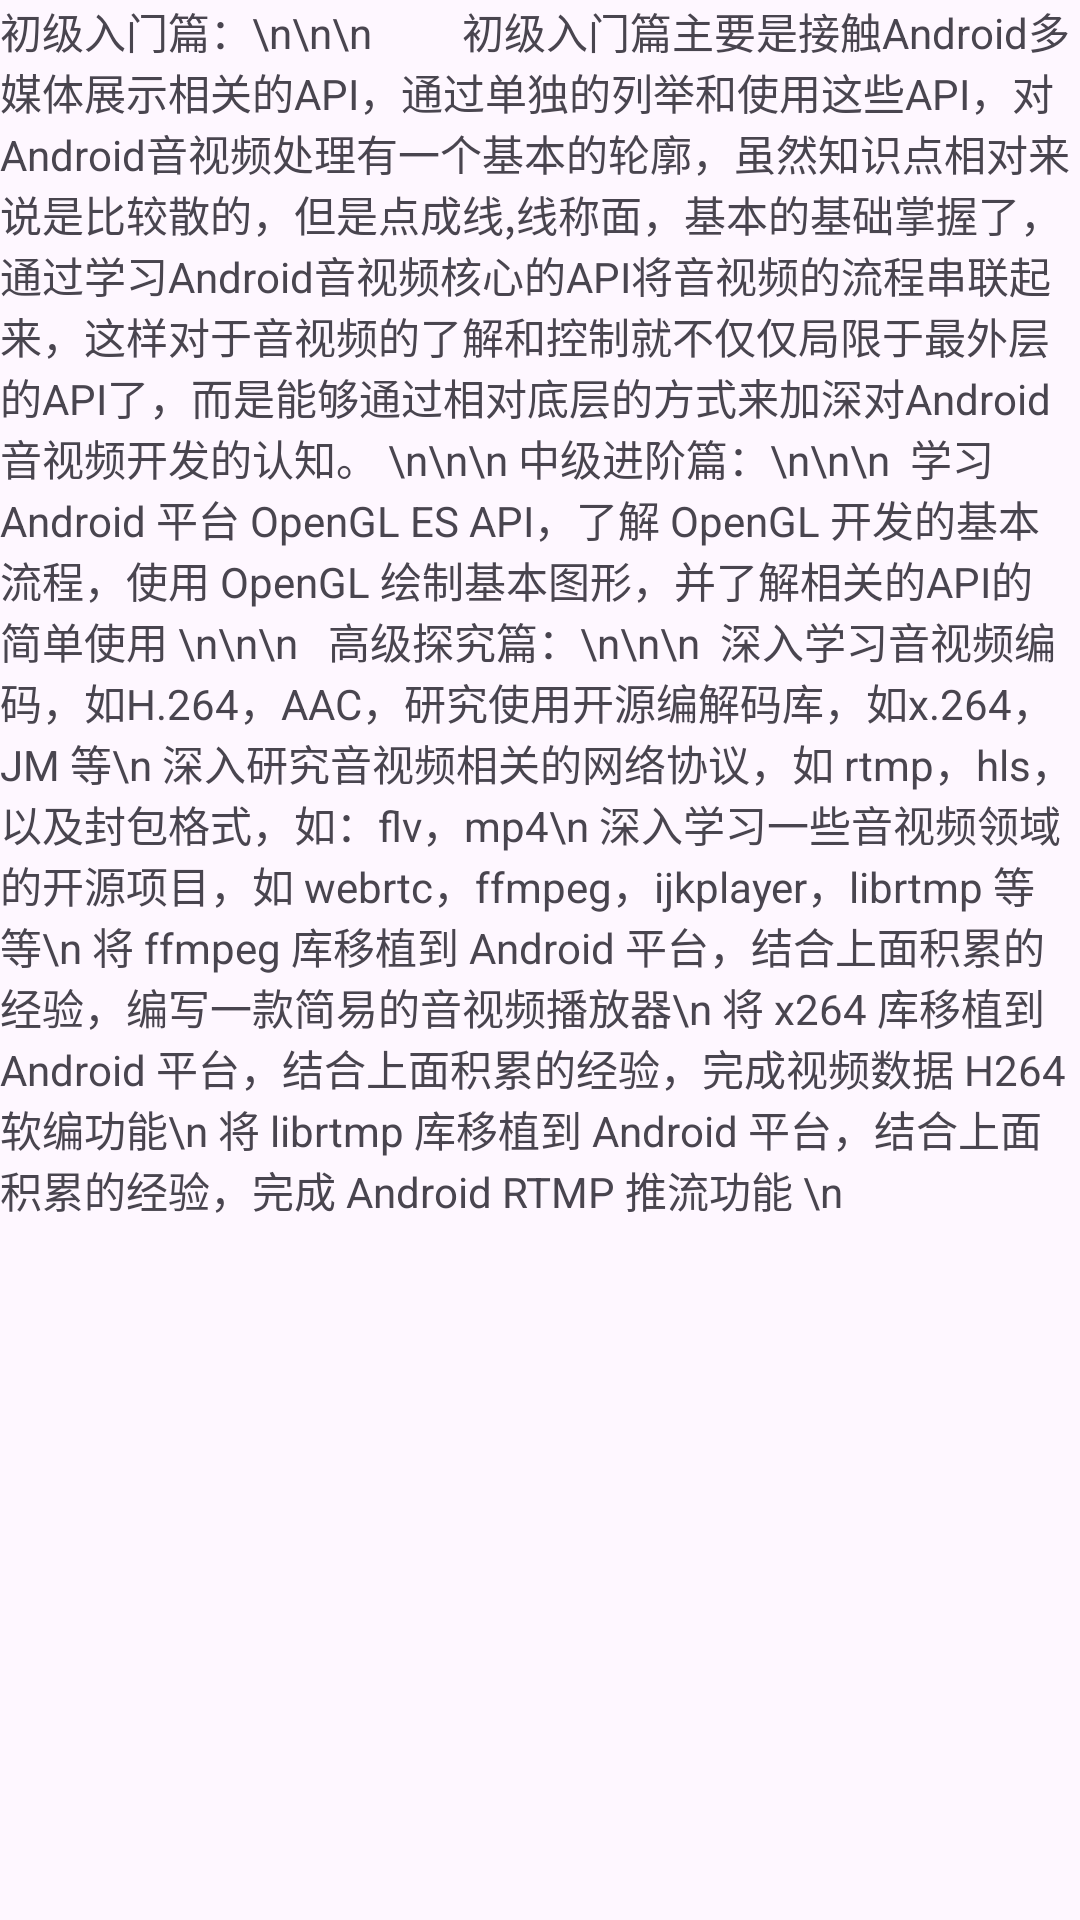

Produce the Android XML layout that renders to this screen, including the resource entries it uses.
<!-- AndroidManifest.xml: application theme Theme.AvDevDemo -->
<!-- res/layout/activity_category.xml -->
<?xml version="1.0" encoding="utf-8"?>
<androidx.constraintlayout.widget.ConstraintLayout xmlns:android="http://schemas.android.com/apk/res/android"
    android:layout_width="match_parent"
    android:layout_height="match_parent">

    <TextView
        android:layout_width="match_parent"
        android:layout_height="match_parent"
        android:text="初级入门篇：\n\n\n
        初级入门篇主要是接触Android多媒体展示相关的API，通过单独的列举和使用这些API，对Android音视频处理有一个基本的轮廓，虽然知识点相对来说是比较散的，但是点成线,线称面，基本的基础掌握了，通过学习Android音视频核心的API将音视频的流程串联起来，这样对于音视频的了解和控制就不仅仅局限于最外层的API了，而是能够通过相对底层的方式来加深对Android 音视频开发的认知。
\n\n\n
中级进阶篇：\n\n\n

学习 Android 平台 OpenGL ES API，了解 OpenGL 开发的基本流程，使用 OpenGL 绘制基本图形，并了解相关的API的简单使用
\n\n\n


高级探究篇：\n\n\n

深入学习音视频编码，如H.264，AAC，研究使用开源编解码库，如x.264，JM 等\n
深入研究音视频相关的网络协议，如 rtmp，hls，以及封包格式，如：flv，mp4\n
深入学习一些音视频领域的开源项目，如 webrtc，ffmpeg，ijkplayer，librtmp 等等\n
将 ffmpeg 库移植到 Android 平台，结合上面积累的经验，编写一款简易的音视频播放器\n
将 x264 库移植到 Android 平台，结合上面积累的经验，完成视频数据 H264 软编功能\n
将 librtmp 库移植到 Android 平台，结合上面积累的经验，完成 Android RTMP 推流功能 \n
"
        />

</androidx.constraintlayout.widget.ConstraintLayout>
<!-- resources referenced by this layout -->
<resources>
  <style name="Theme.AvDevDemo" parent="Base.Theme.AvDevDemo" />
  <style name="Base.Theme.AvDevDemo" parent="Theme.Material3.DayNight.NoActionBar">
          
          
      </style>
</resources>
